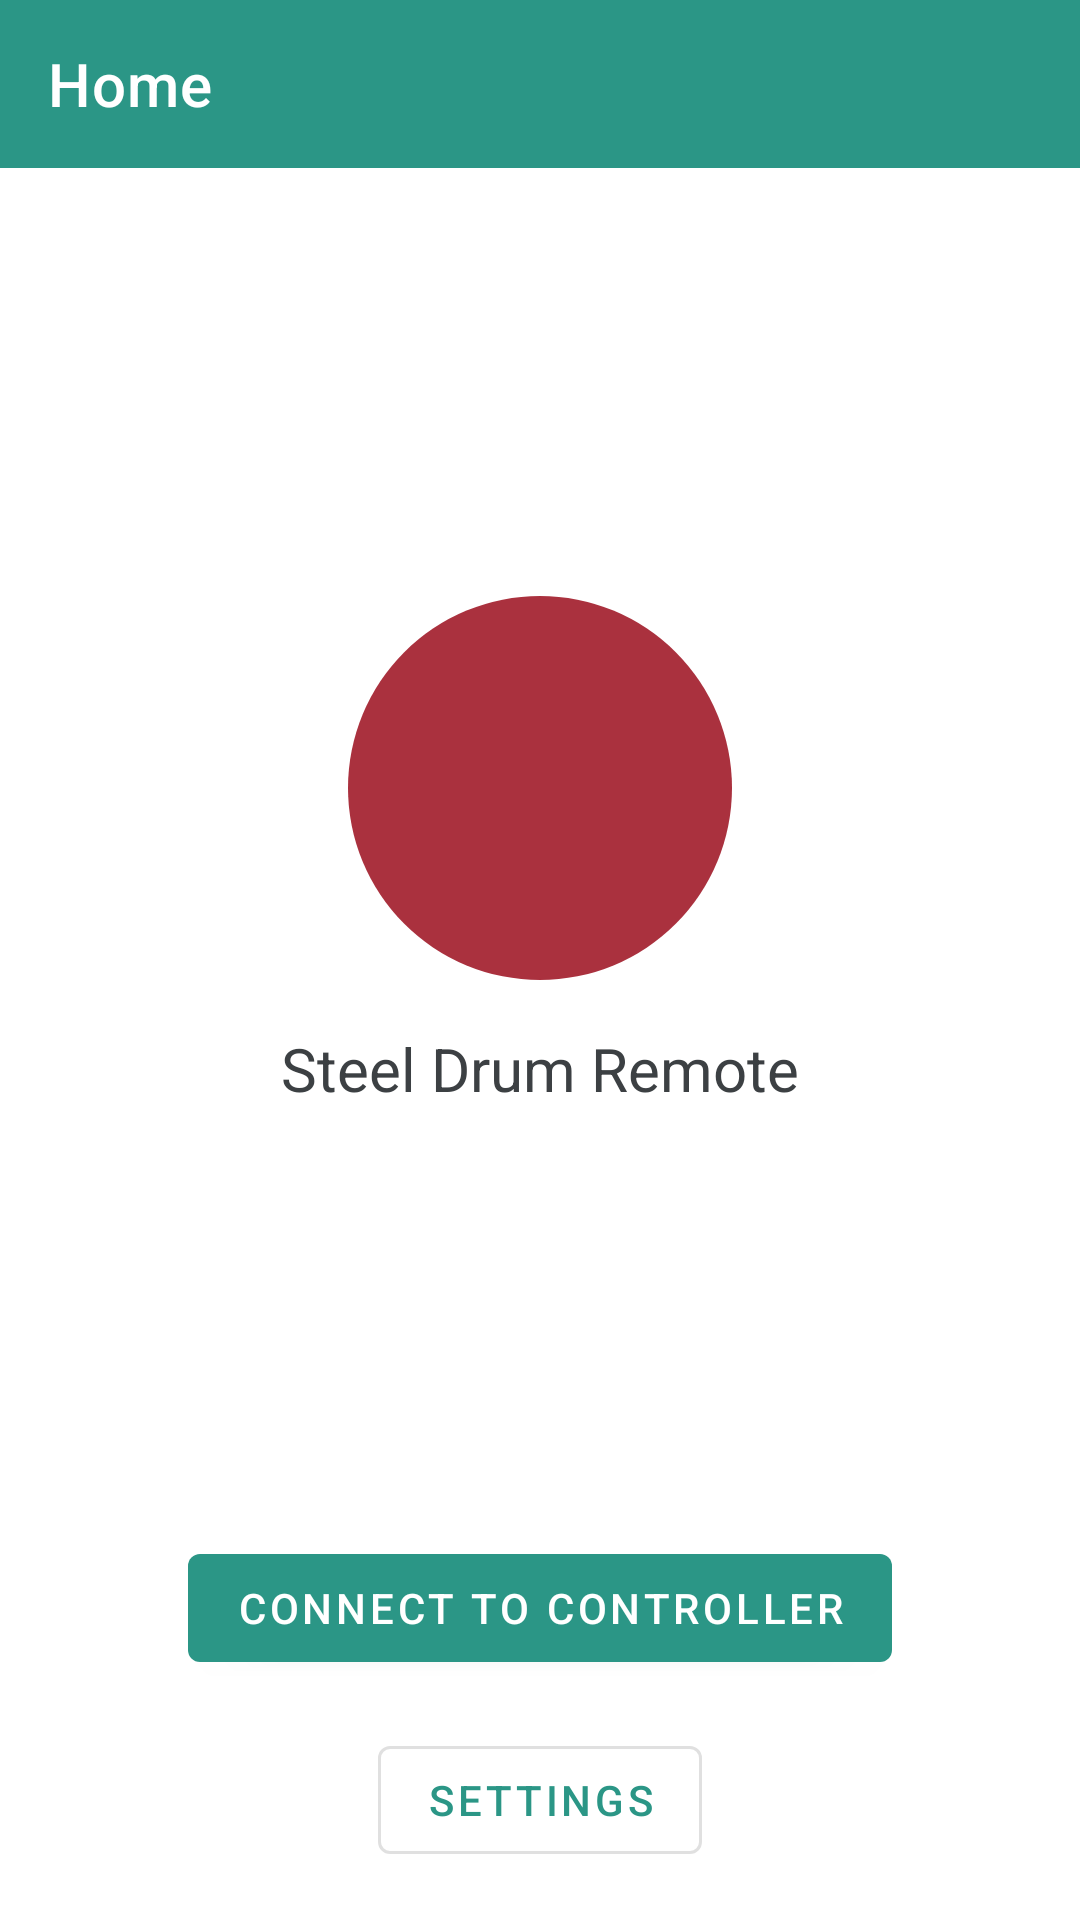

This screen was rendered from an Android layout file. Write that file and the resources it references.
<!-- AndroidManifest.xml: activity theme Theme.SteelDrumRemote.NoActionBar -->
<!-- res/layout/activity_main.xml -->
<?xml version="1.0" encoding="utf-8"?>
<androidx.constraintlayout.widget.ConstraintLayout xmlns:android="http://schemas.android.com/apk/res/android"
    xmlns:app="http://schemas.android.com/apk/res-auto"
    xmlns:tools="http://schemas.android.com/tools"
    android:layout_width="match_parent"
    android:layout_height="match_parent">

    <Button
        android:id="@+id/connect_button"
        style="@style/Widget.MaterialComponents.Button"
        android:layout_width="wrap_content"
        android:layout_height="wrap_content"
        android:layout_marginBottom="16dp"
        android:text="@string/connect_to_device"
        app:layout_constraintBottom_toTopOf="@+id/settings_button"
        app:layout_constraintEnd_toEndOf="parent"
        app:layout_constraintStart_toStartOf="parent" />

    <com.google.android.material.appbar.MaterialToolbar
        android:id="@+id/toolbar"
        android:layout_width="0dp"
        android:layout_height="wrap_content"
        android:background="?attr/colorPrimary"
        android:minHeight="?attr/actionBarSize"
        android:theme="?attr/actionBarTheme"
        app:layout_constraintEnd_toEndOf="parent"
        app:layout_constraintStart_toStartOf="parent"
        app:layout_constraintTop_toTopOf="parent"
        app:title="@string/title_activity_main"
        app:titleTextColor="@color/white" />

    <Button
        android:id="@+id/settings_button"
        style="@style/Widget.MaterialComponents.Button.OutlinedButton"
        android:layout_width="wrap_content"
        android:layout_height="wrap_content"
        android:layout_marginBottom="16dp"
        android:text="@string/settings"
        app:layout_constraintBottom_toBottomOf="parent"
        app:layout_constraintEnd_toEndOf="parent"
        app:layout_constraintStart_toStartOf="parent" />

    <androidx.constraintlayout.widget.ConstraintLayout
        android:id="@+id/creditsConstraintLayout"
        android:layout_width="wrap_content"
        android:layout_height="wrap_content"
        app:layout_constraintBottom_toTopOf="@+id/connect_button"
        app:layout_constraintEnd_toEndOf="parent"
        app:layout_constraintStart_toStartOf="parent"
        app:layout_constraintTop_toBottomOf="@+id/toolbar">

        <ImageView
            android:id="@+id/creditsImageview"
            android:layout_width="128dp"
            android:layout_height="128dp"
            android:background="@drawable/circle"
            android:backgroundTint="@color/colorAccent"
            android:padding="16dp"
            app:layout_constraintEnd_toEndOf="parent"
            app:layout_constraintStart_toStartOf="parent"
            app:layout_constraintTop_toTopOf="parent"
            app:srcCompat="@drawable/round_bluetooth_audio_24" />

        <TextView
            android:id="@+id/appTitleTextView"
            android:layout_width="wrap_content"
            android:layout_height="wrap_content"
            android:layout_marginTop="16dp"
            android:text="@string/app_name"
            android:textColor="@color/textPrimary"
            android:textSize="20sp"
            app:layout_constraintEnd_toEndOf="parent"
            app:layout_constraintStart_toStartOf="parent"
            app:layout_constraintTop_toBottomOf="@+id/creditsImageview" />
    </androidx.constraintlayout.widget.ConstraintLayout>

</androidx.constraintlayout.widget.ConstraintLayout>
<!-- resources referenced by this layout -->
<resources>
  <color name="colorAccent">#aa313e</color>
  <color name="textPrimary">#3C4043</color>
  <color name="white">#FFFFFFFF</color>
  <!-- drawable circle (drawable) -->
  <vector xmlns:android="http://schemas.android.com/apk/res/android" android:height="24dp" android:viewportHeight="69.448" android:viewportWidth="69.448" android:width="24dp">
        
      <path android:fillColor="#000000" android:pathData="M34.724,34.724m-34.724,0a34.724,34.724 0,1 1,69.448 0a34.724,34.724 0,1 1,-69.448 0" android:strokeColor="#00000000" android:strokeLineCap="round" android:strokeWidth="2"/>
      
  </vector>
  <string name="app_name" translatable="false">Steel Drum Remote</string>
  <string name="connect_to_device">Connect to controller</string>
  <string name="settings">Settings</string>
  <string name="title_activity_main">Home</string>
  <style name="Theme.SteelDrumRemote.NoActionBar" parent="Theme.MaterialComponents.DayNight.NoActionBar">
          
          <item name="colorPrimary">@color/colorPrimary</item>
          <item name="colorPrimaryVariant">@color/colorPrimaryDark</item>
          <item name="colorOnPrimary">@color/white</item>
          
          <item name="colorSecondary">@color/colorAccent</item>
          <item name="colorSecondaryVariant">@color/colorAccentDark</item>
          <item name="colorOnSecondary">@color/black</item>
          
          <item name="android:statusBarColor">?attr/colorPrimaryVariant</item>
          
      </style>
  <color name="colorPrimary">#2b9686</color>
  <color name="colorPrimaryDark">#23796a</color>
  <color name="colorAccentDark">#732236</color>
  <color name="black">#FF000000</color>
</resources>
